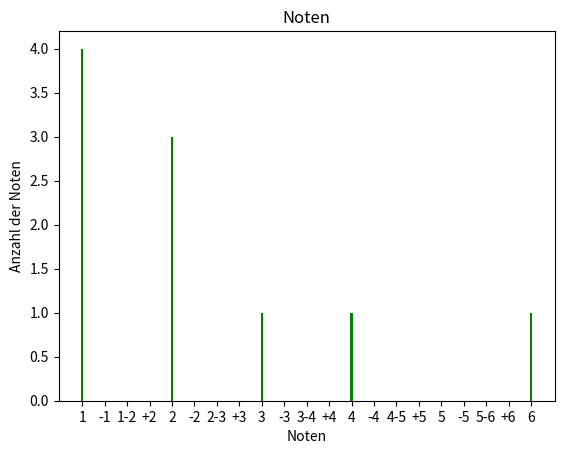

This chart was generated by the following Python code: (Note: this script raises an exception after producing the figure.)
import matplotlib.pyplot as plt

def create_graph(noten):
    left = ['1', '-1', '1-2', '+2', '2', '-2', '2-3', '+3', '3', '-3', '3-4', '+4', '4', '-4', '4-5', '+5', '5', '-5', '5-6', '+6', '6']
    height = [noten.count(i/4) for i in range(4, 25)]
    tick_labels = ['1', '-1', '1-2', '+2', '2', '-2', '2-3', '+3', '3', '-3', '3-4', '+4', '4', '-4', '4-5', '+5', '5', '-5', '5-6', '+6', '6']
    plt.bar(left, height, tick_label=tick_labels, width=0.1, color=['green'])
    plt.xlabel('Noten')
    plt.ylabel('Anzahl der Noten')
    plt.title('Noten')
    plt.savefig(r'C:/Users/<user>\Documents/GitHub/Noten-Berechner/static/images/graph')

noten = [1, 1, 1, 1, 2, 2, 2, 3, 4, 6]

create_graph(noten)
